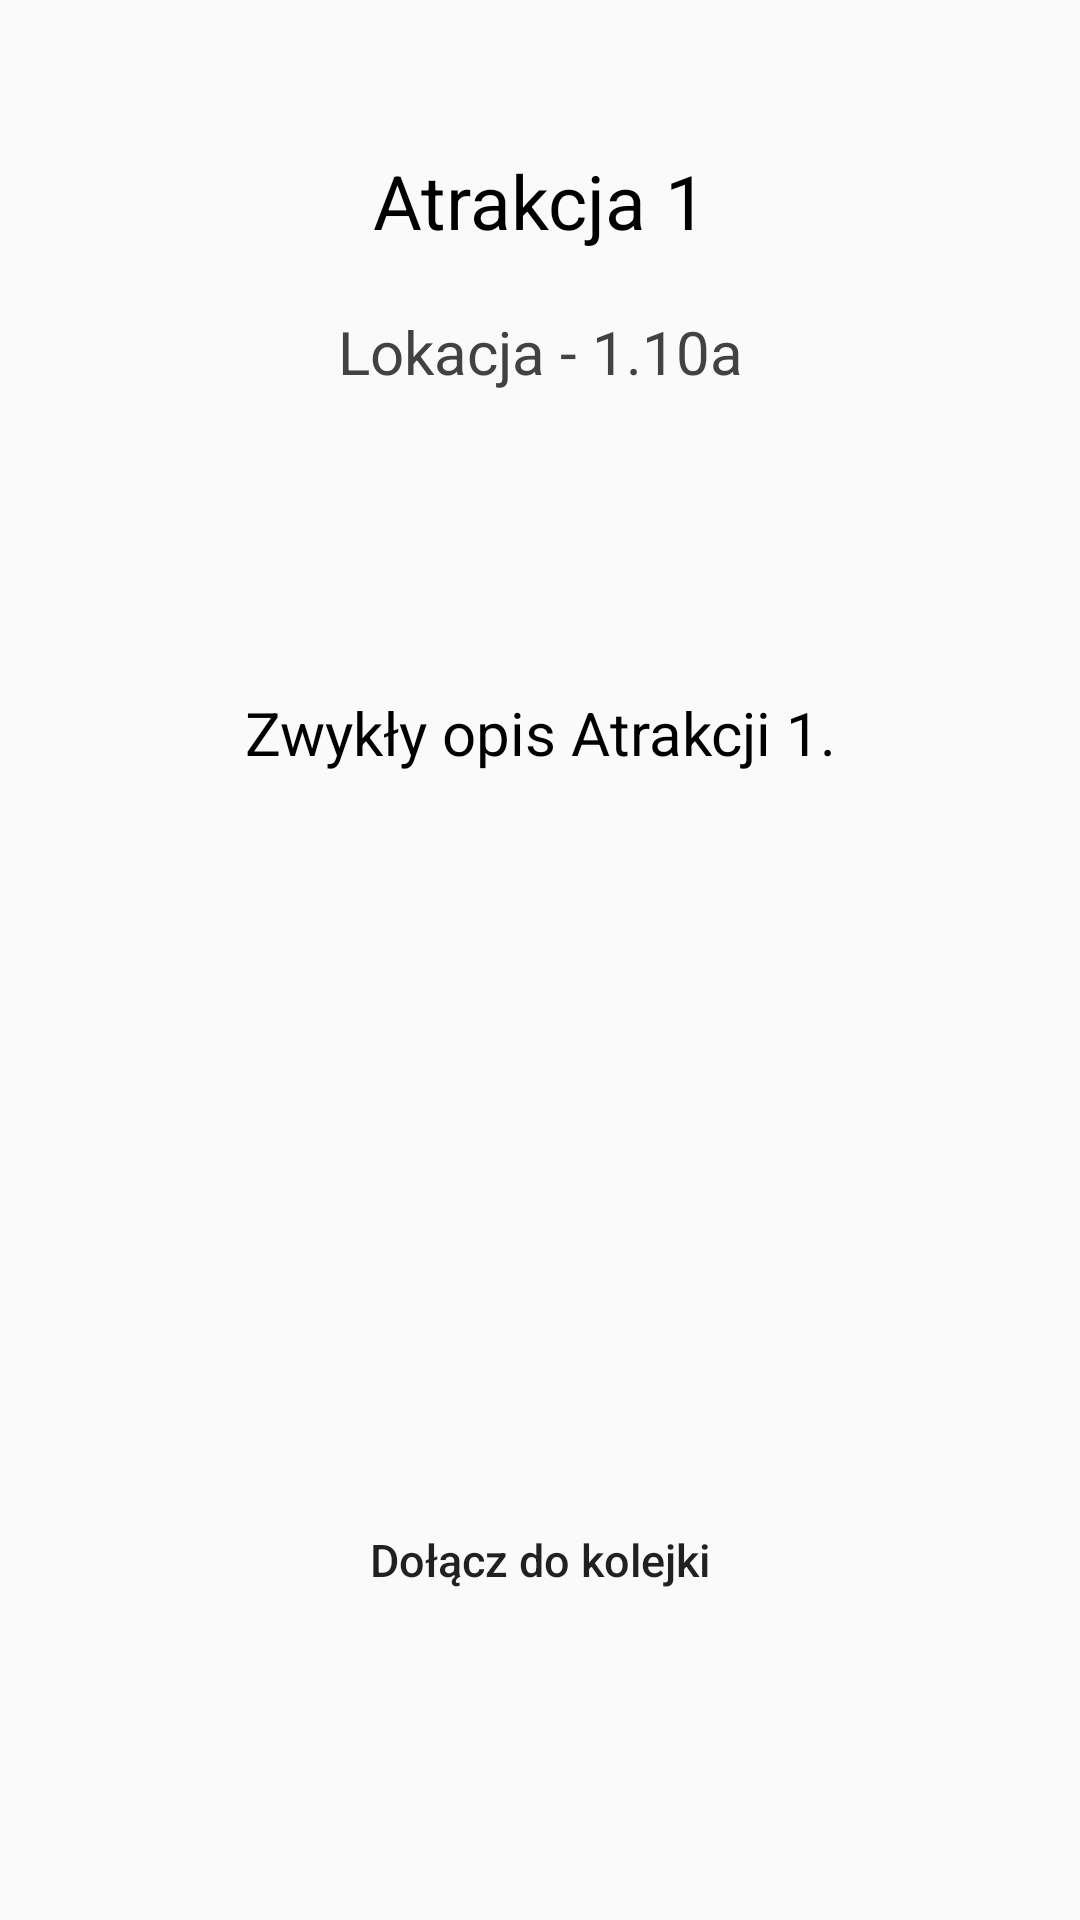

Produce the Android XML layout that renders to this screen, including the resource entries it uses.
<!-- AndroidManifest.xml: application theme AppTheme -->
<!-- res/layout/fragment_room.xml -->
<?xml version="1.0" encoding="utf-8"?>
<FrameLayout xmlns:android="http://schemas.android.com/apk/res/android"
             xmlns:tools="http://schemas.android.com/tools"
             android:id="@+id/room_fragment"
             android:layout_width="match_parent"
             android:layout_height="match_parent"
             tools:context=".RoomFragment">

    <RelativeLayout
            android:id="@+id/room_layout"
            android:layout_width="match_parent"
            android:layout_height="match_parent">

        <TextView
                android:id="@+id/room_name"
                android:layout_width="match_parent"
                android:layout_height="wrap_content"
                android:text="Atrakcja 1"
                android:textSize="25sp"
                android:textColor="#000000"
                android:gravity="center"
                android:layout_marginTop="50dp"
                android:layout_alignParentTop="true"
        />

        <TextView
                android:id="@+id/room_location"
                android:layout_width="match_parent"
                android:layout_height="wrap_content"
                android:layout_below="@id/room_name"
                android:text="Lokacja - 1.10a"
                android:textColor="#424242"
                android:textSize="20sp"
                android:gravity="center_horizontal"
                android:layout_marginTop="20dp"
        />

        <TextView
                android:id="@+id/room_description"
                android:layout_width="match_parent"
                android:layout_height="wrap_content"
                android:layout_below="@id/room_location"
                android:text="Zwykły opis Atrakcji 1."
                android:textColor="#000000"
                android:textSize="20sp"
                android:gravity="center_horizontal"
                android:layout_marginTop="100dp"
        />

        <Button
                android:id="@+id/room_add_to_queue"
                android:layout_width="200dp"
                android:layout_height="40dp"
                android:background="@drawable/room_title_field"
                android:textAllCaps="false"
                android:text="Dołącz do kolejki"
                android:textSize="15sp"
                android:layout_marginBottom="100dp"
                android:layout_marginLeft="60dp"
                android:layout_marginRight="60dp"
                android:layout_alignParentLeft="true"
                android:layout_alignParentRight="true"
                android:layout_alignParentBottom="true"
        />

    </RelativeLayout>

</FrameLayout>
<!-- resources referenced by this layout -->
<resources>
  <style name="AppTheme" parent="Theme.AppCompat.Light.DarkActionBar" />
</resources>
